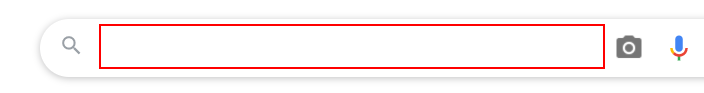
Workflow: Lab7.1  Screen Scrapping P1

Step 1: type "UiPath[k(enter)]" into the text box

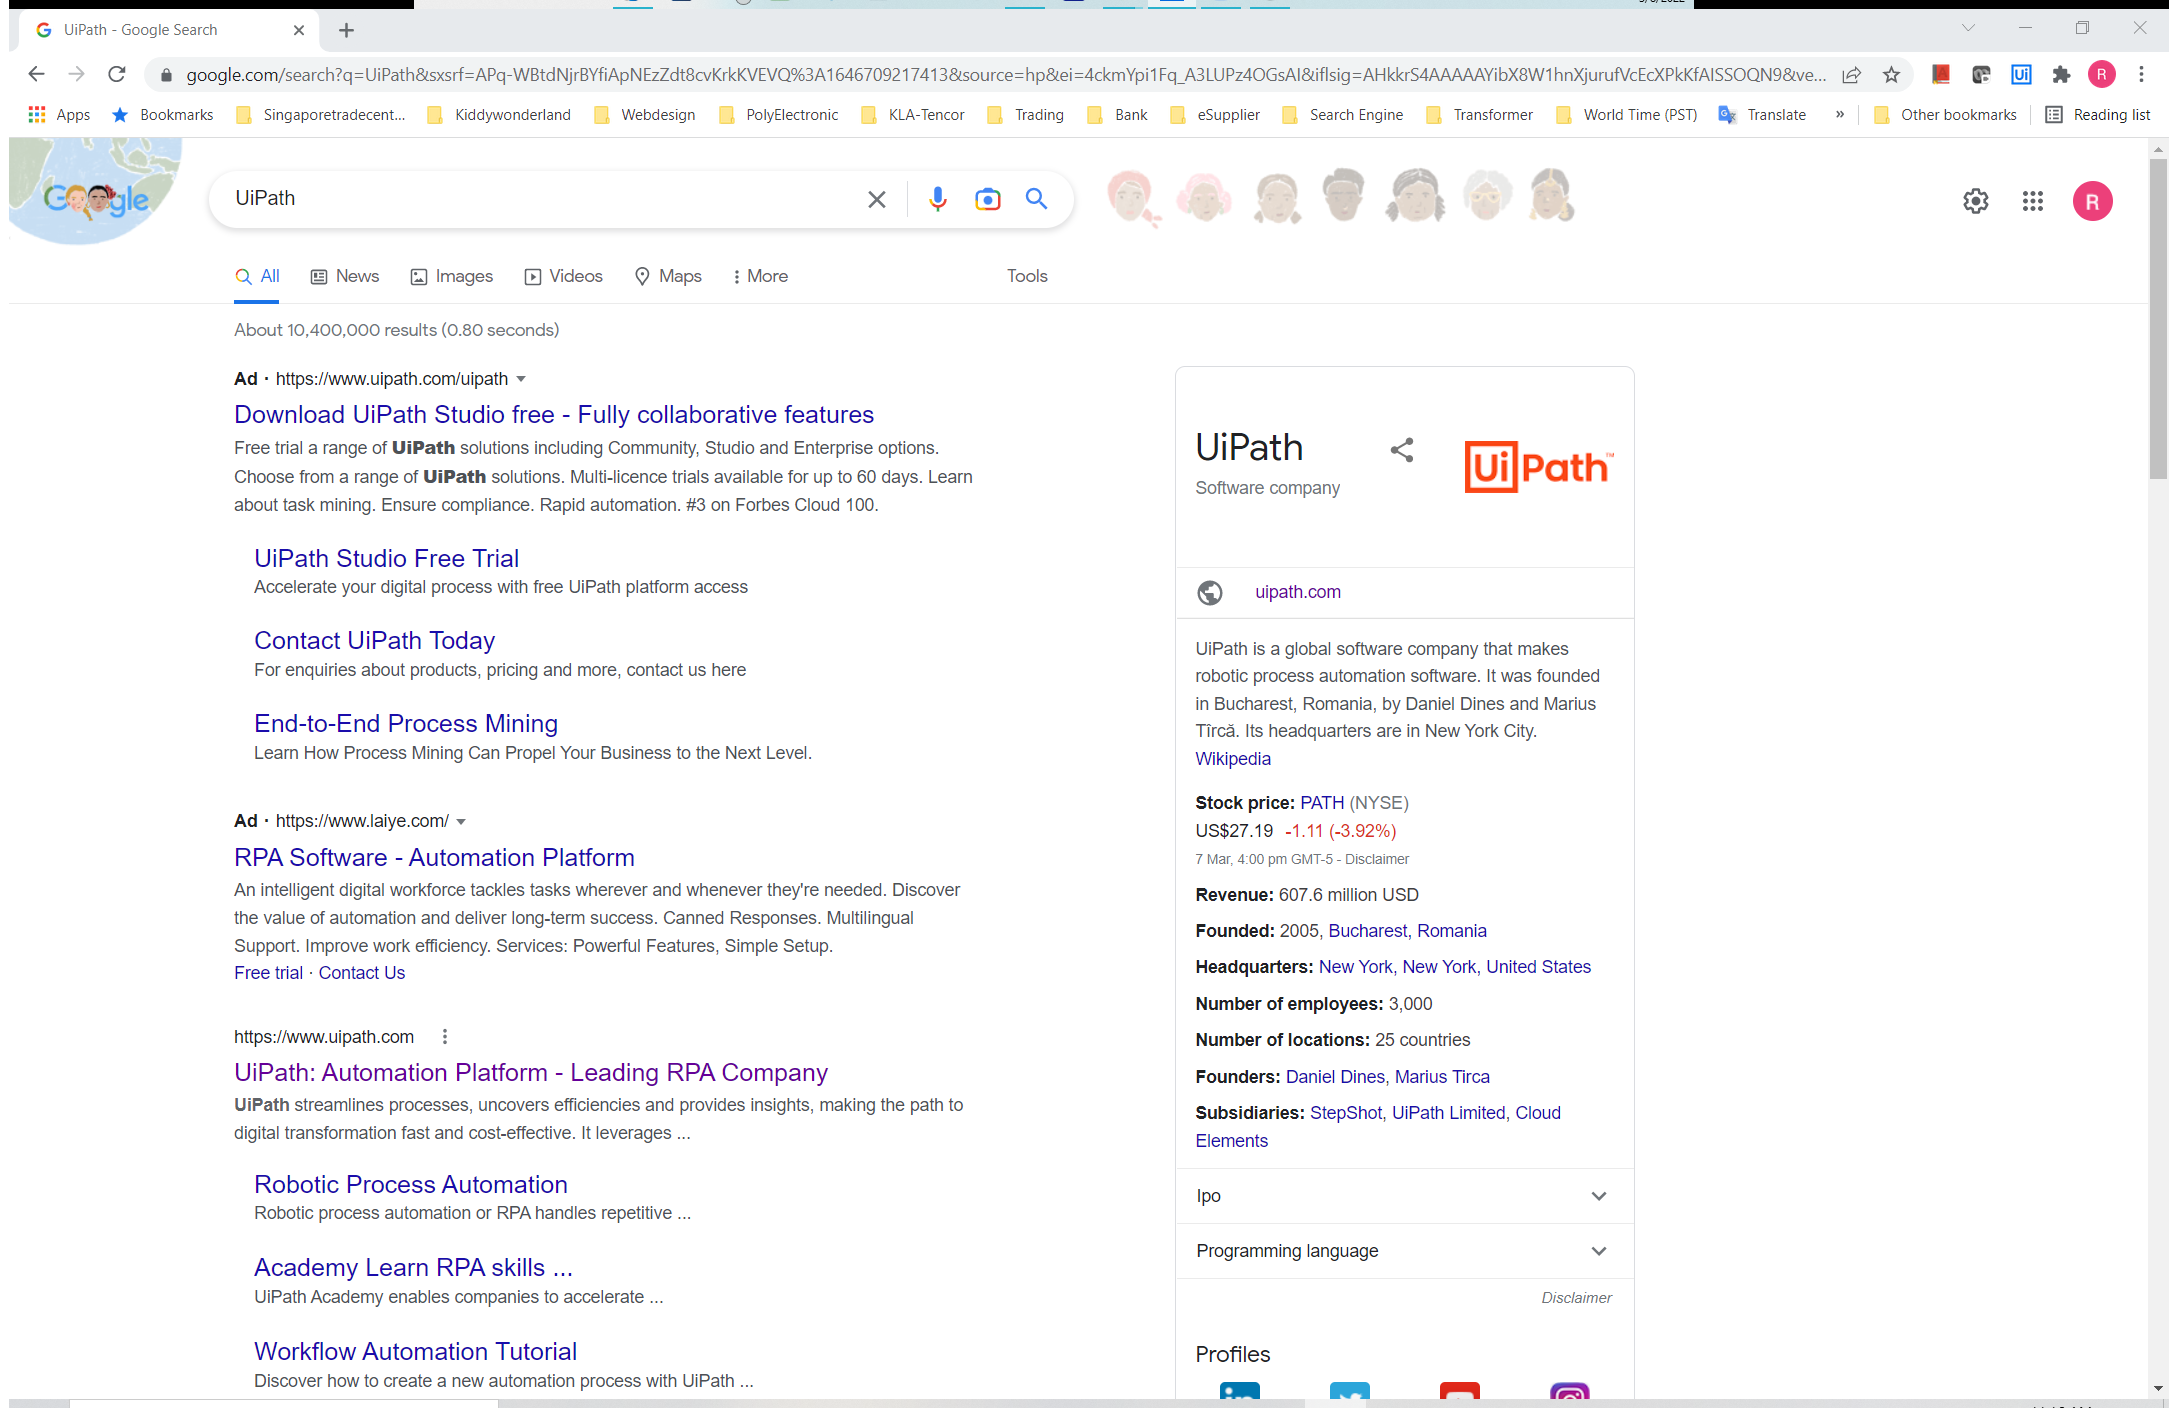
Step 2: Attach Browser 'UiPath Go Page' in window 'UiPath - Google Search' (chrome.exe)

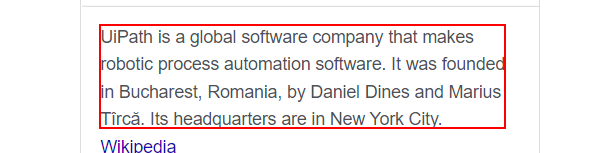
Step 3: get-text from the element